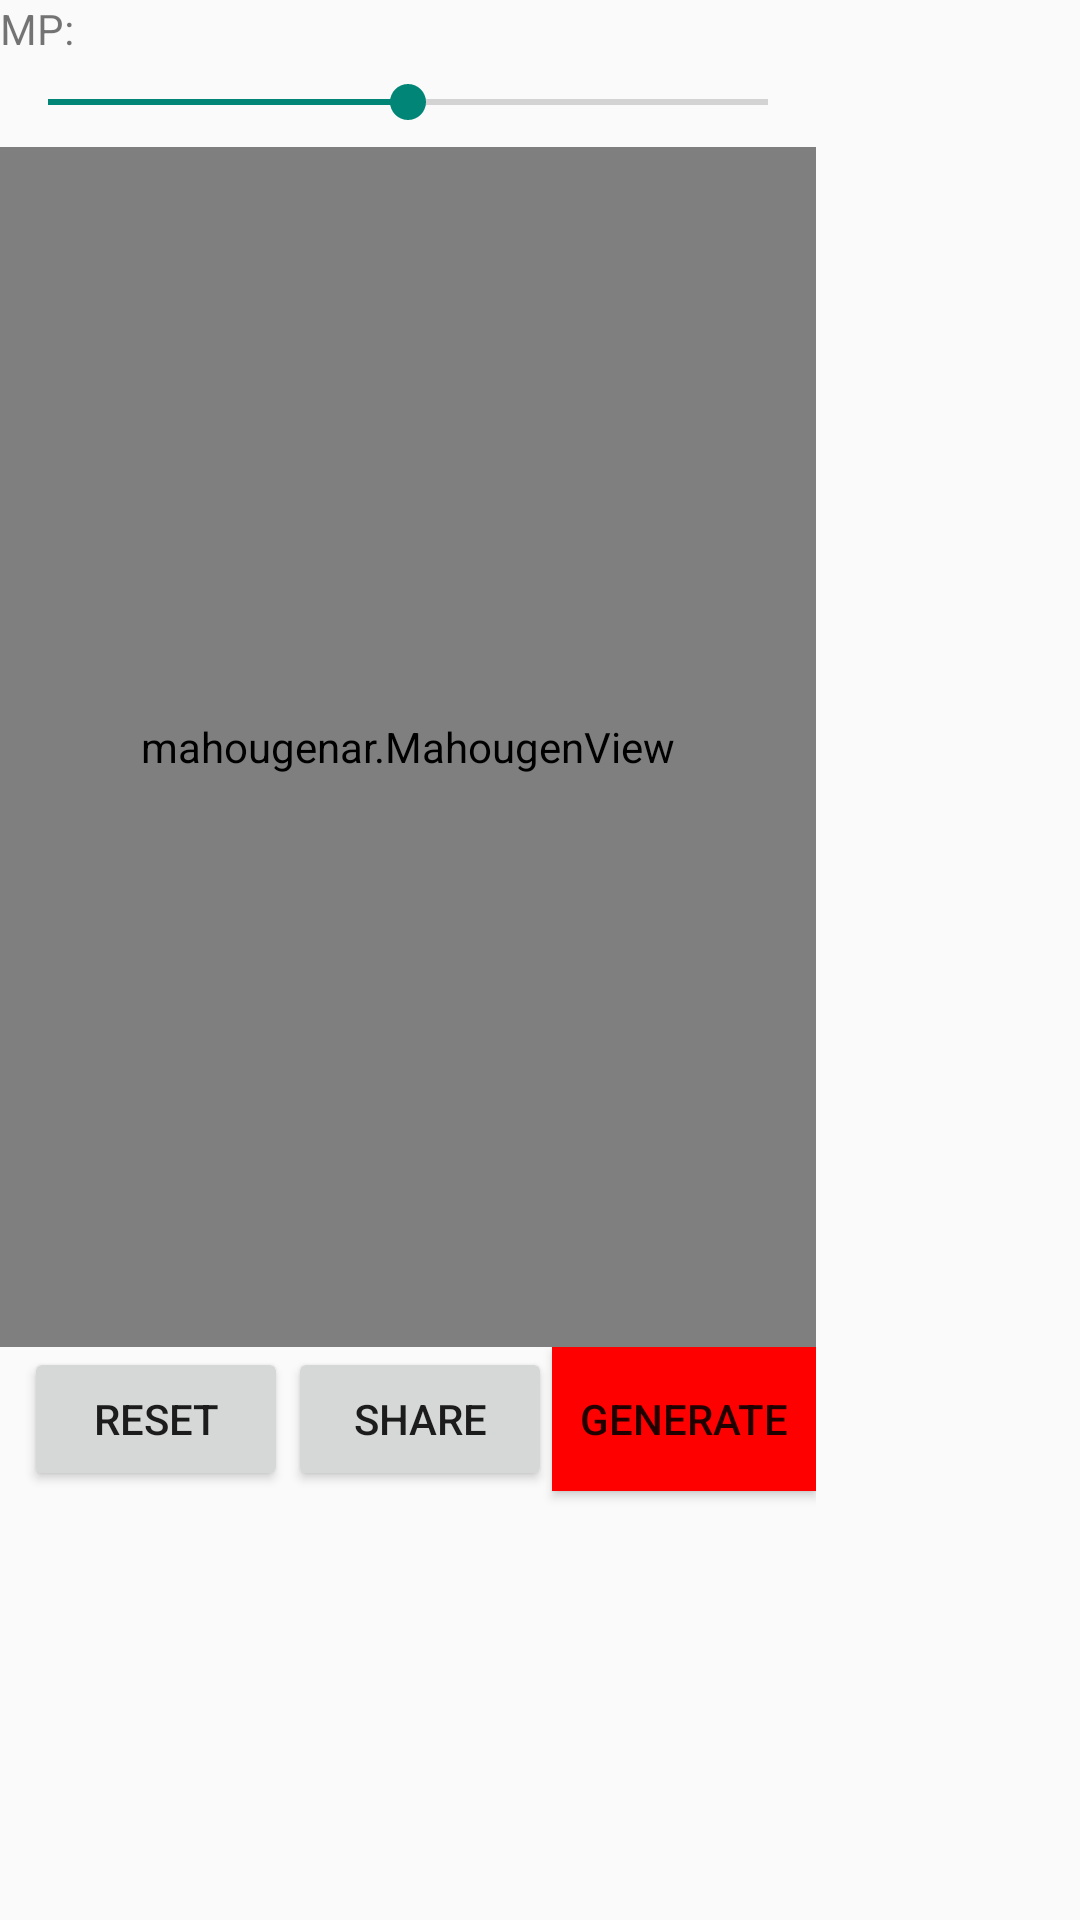

Android layout source for this screen:
<!-- AndroidManifest.xml: application theme SampleAppsTheme -->
<!-- res/layout/activity_mahougen__drawing_.xml -->
<?xml version="1.0" encoding="utf-8"?>
<android.support.constraint.ConstraintLayout xmlns:android="http://schemas.android.com/apk/res/android"
    xmlns:app="http://schemas.android.com/apk/res-auto"
    xmlns:tools="http://schemas.android.com/tools"
    android:layout_width="match_parent"
    android:layout_height="match_parent"
    tools:context="mahougenar.Mahougen_Drawing_Activity"
    tools:layout_editor_absoluteY="0dp"
    tools:layout_editor_absoluteX="0dp"
    >

    <LinearLayout
        android:id="@+id/linearLayout"
        android:layout_width="0dp"
        android:layout_height="wrap_content"
        android:orientation="vertical"
        android:weightSum="1"
        tools:layout_editor_absoluteY="0dp"
        tools:layout_editor_absoluteX="0dp">

        <TextView
            android:id="@+id/textView"
            android:layout_width="match_parent"
            android:layout_height="wrap_content"
            android:text="@string/mp" />

        <SeekBar
            android:id="@+id/seekBarMP"
            android:layout_width="match_parent"
            android:layout_height="30dp"
            android:max="20"
            android:progress="10" />

        <mahougenar.MahougenView
            android:id="@+id/mahougenView"
            android:layout_width="match_parent"
            android:layout_height="400dp" />

        <LinearLayout
            android:id="@+id/linearLayout2"
            android:layout_width="match_parent"
            android:layout_height="88dp"
            android:layout_marginLeft="8dp"
            android:layout_marginStart="8dp"
            android:orientation="horizontal"
            app:layout_constraintBottom_toTopOf="parent"
            app:layout_constraintLeft_toLeftOf="@+id/linearLayout"
            app:layout_constraintTop_toTopOf="parent"
            tools:layout_constraintBottom_creator="1"
            tools:layout_constraintLeft_creator="1"
            tools:layout_constraintTop_creator="1">

            <Button
                android:id="@+id/buttonReset"
                style="@style/Widget.AppCompat.Button"
                android:layout_width="wrap_content"
                android:layout_height="wrap_content"
                android:layout_weight="1"
                android:onClick="OnResetClick"
                android:text="@string/reset" />

            <Button
                android:id="@+id/buttonShare"
                style="@style/Widget.AppCompat.Button"
                android:layout_width="wrap_content"
                android:layout_height="wrap_content"
                android:layout_weight="1"
                android:onClick="OnShareClick"
                android:text="@string/share" />

            <Button
                android:id="@+id/buttonSummon"
                style="@style/Widget.AppCompat.Button"
                android:layout_width="wrap_content"
                android:layout_height="wrap_content"
                android:layout_weight="1"
                android:background="#ffff0000"
                android:onClick="OnSummonClick"
                android:text="@string/generate" />
        </LinearLayout>

    </LinearLayout>

</android.support.constraint.ConstraintLayout>
<!-- resources referenced by this layout -->
<resources>
  <string name="generate">generate</string>
  <string name="mp">MP:</string>
  <string name="reset">reset</string>
  <string name="share">share</string>
  <style name="SampleAppsTheme" parent="@style/Theme.AppCompat.Light">
      </style>
</resources>
